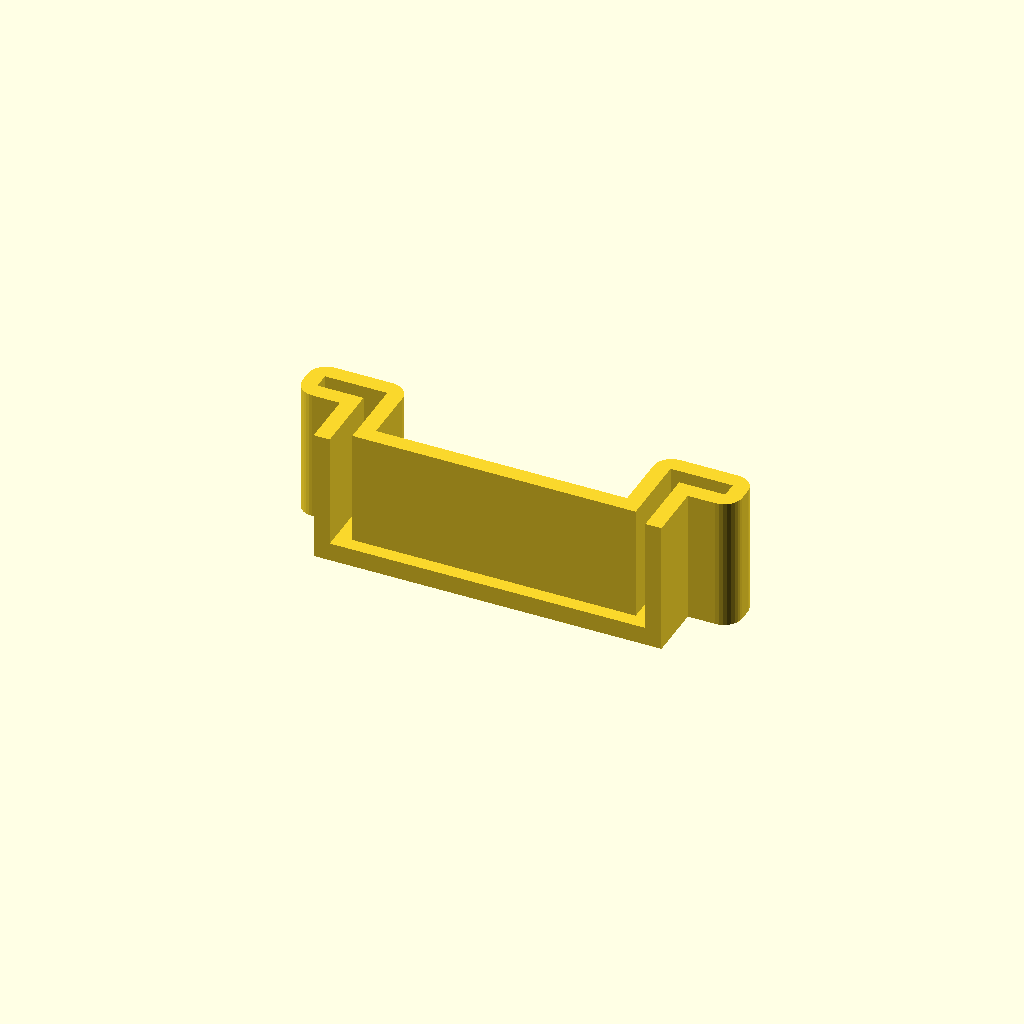
Cell 1 — every parameter at its default value.
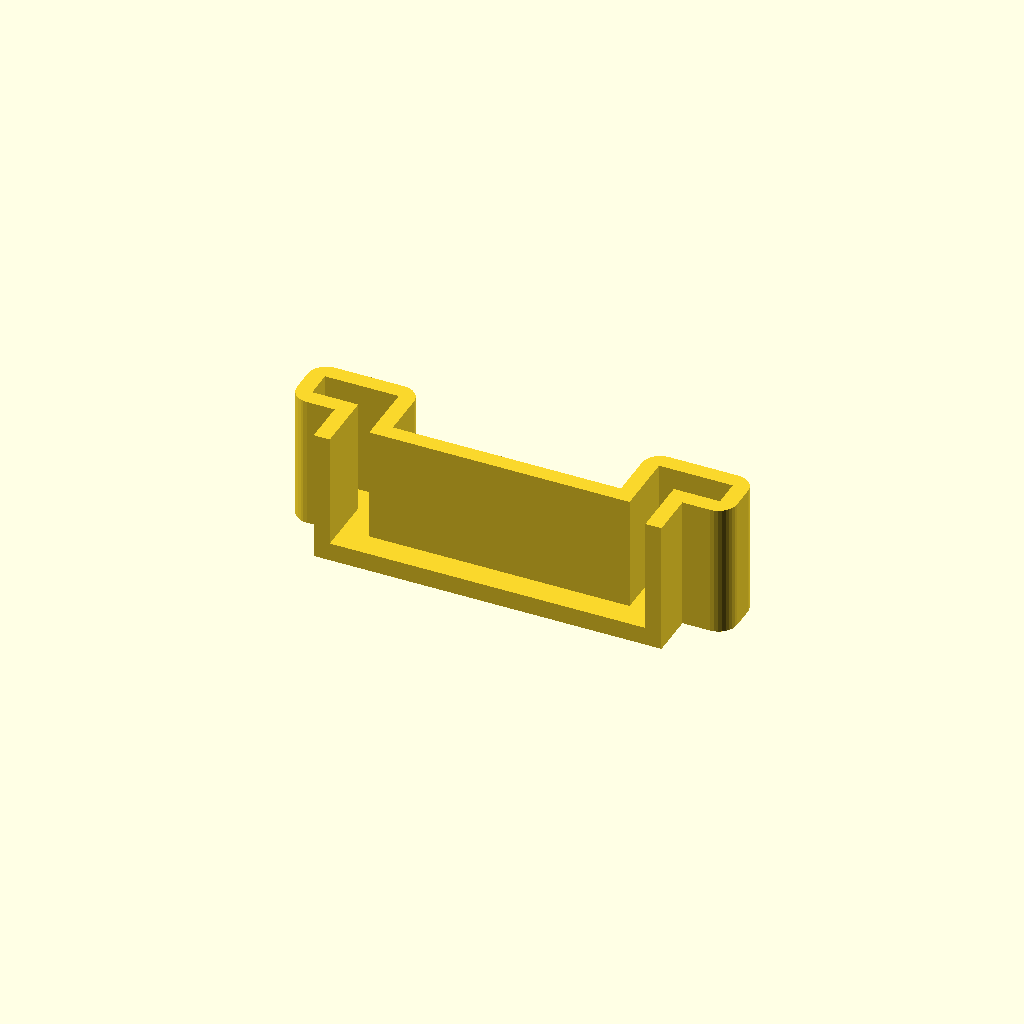
Cell 2: rail_t = 2 (everything else at default).
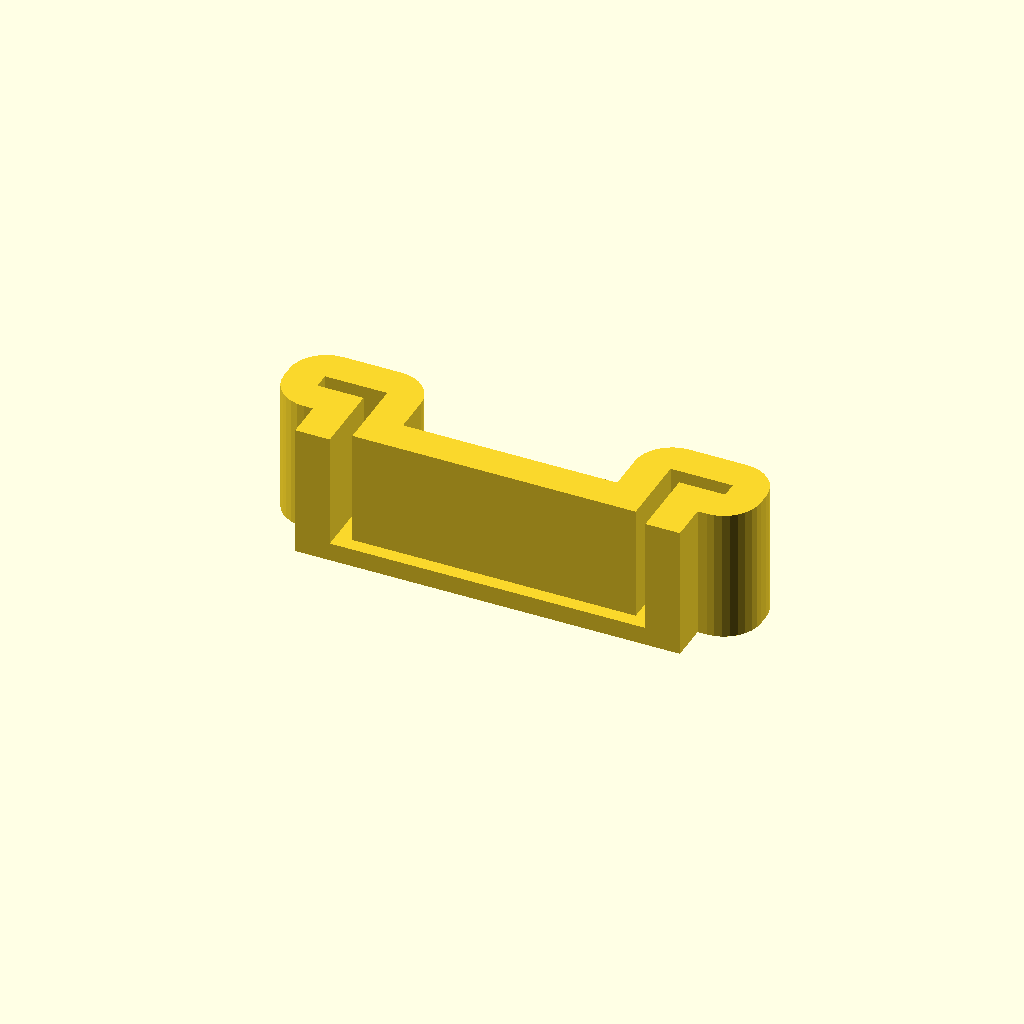
Cell 3: the same model with wall = 3.2.
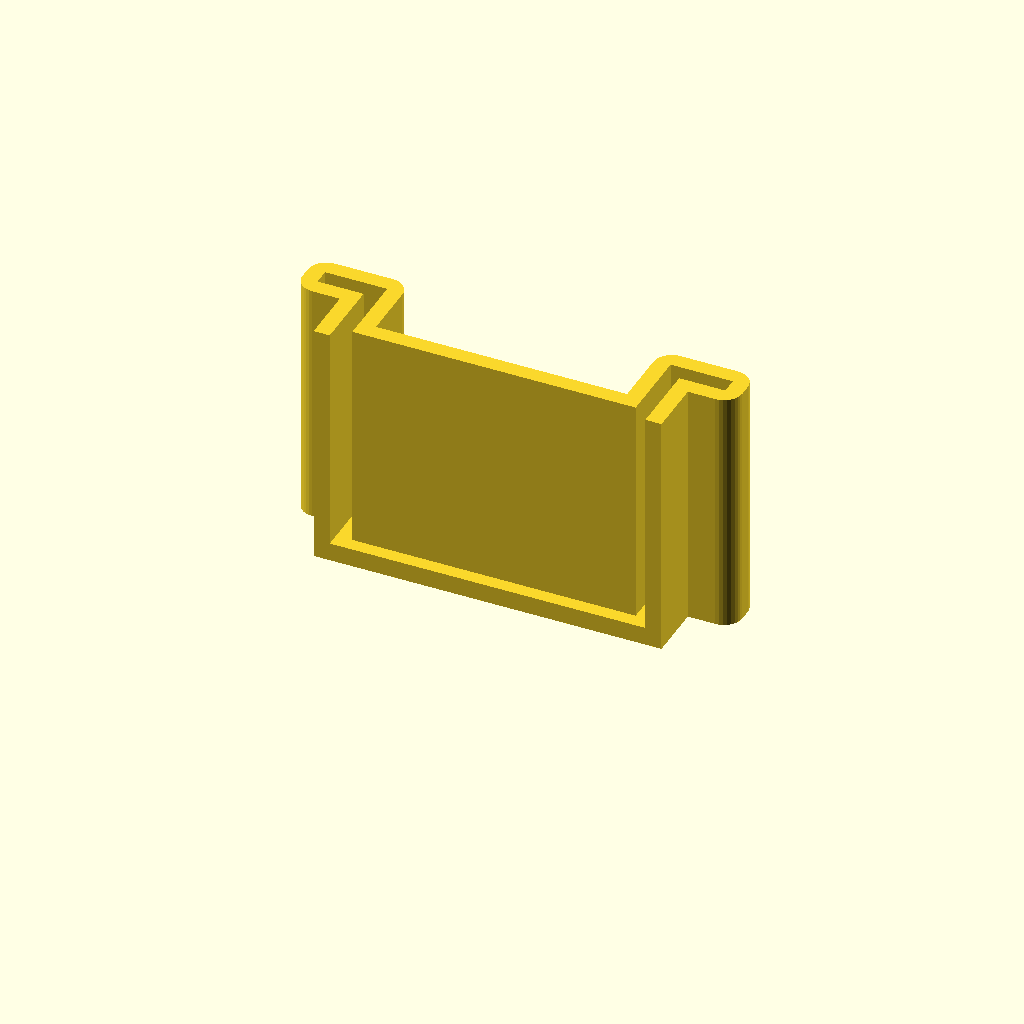
Cell 4: the same model with depth = 20.
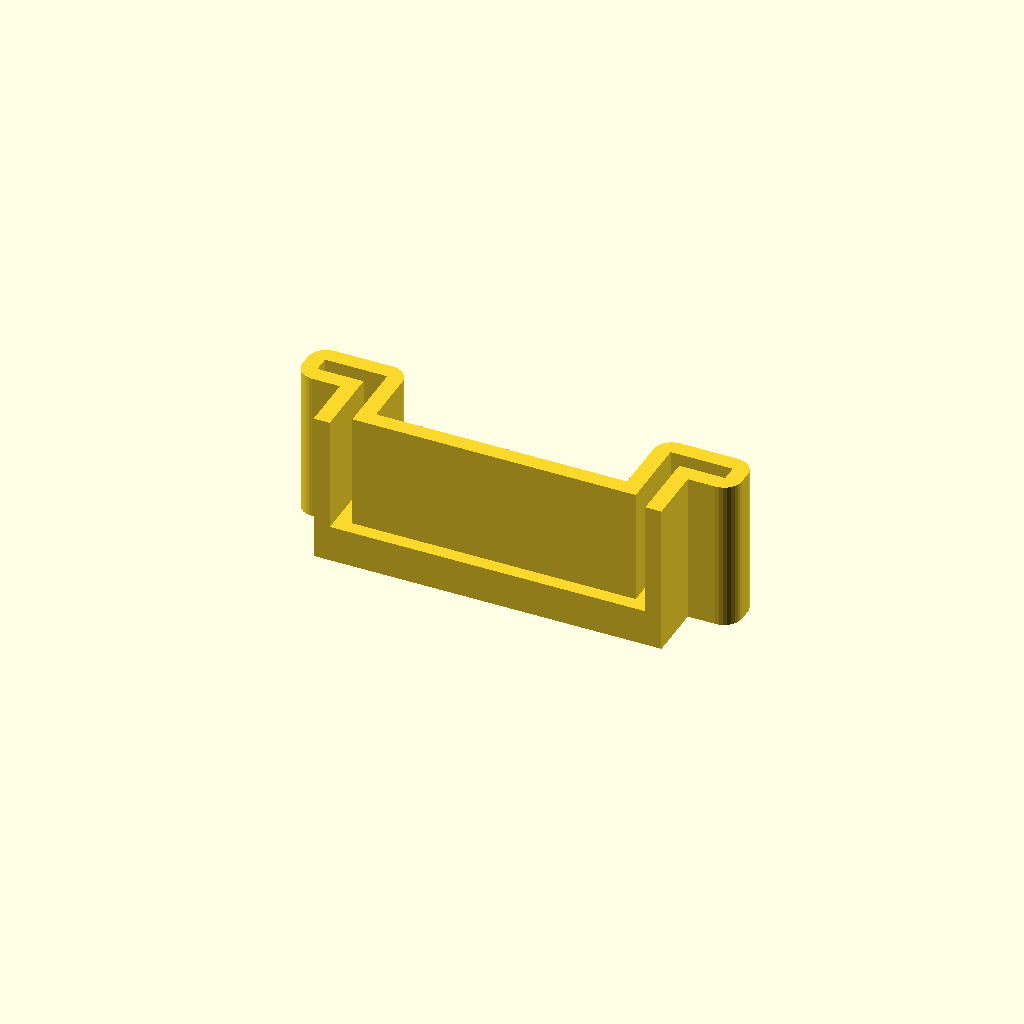
Cell 5 — lid set to 3.2, the other parameters unchanged.
All cells are drawn from one camera (rotation 55°, 0°, 25°, orthographic, colour scheme Cornfield), so only the parameter changes between them.
OpenSCAD source file 3d-prints/rail_end_cap.scad:
// End cap for a cut DIN rail TS35 x 7.5 (EN 60715)

rail_t = 1.0;    // rail thickness
clear  = 0.2;    // clearance between rail and cap
wall   = 1.6;
depth  = 10;     // how far the cap reaches over the rail
lid    = 1.6;
$fn = 32;

module profile() {
    translate([-13.5, 0]) square([27, rail_t]);                                // base
    for (s = [-1, 1]) {
        translate([s < 0 ? -13.5 : 13.5 - rail_t, 0]) square([rail_t, 7.5]);   // side wall
        translate([s < 0 ? -17.5 : 13.5, 7.5 - rail_t]) square([4, rail_t]);   // flange
    }
}

module open_bottom() { intersection() { children(); translate([-30, 0]) square([60, 20]); } }

linear_extrude(lid) open_bottom() offset(r = wall) profile();
translate([0, 0, lid - 0.01]) linear_extrude(depth)
    open_bottom() difference() { offset(r = wall) profile(); offset(delta = clear) profile(); }
Parameter table extracted from the source (name, type, default, range or options):
rail_t: number, default 1
clear: number, default 0.2
wall: number, default 1.6
depth: number, default 10
lid: number, default 1.6
